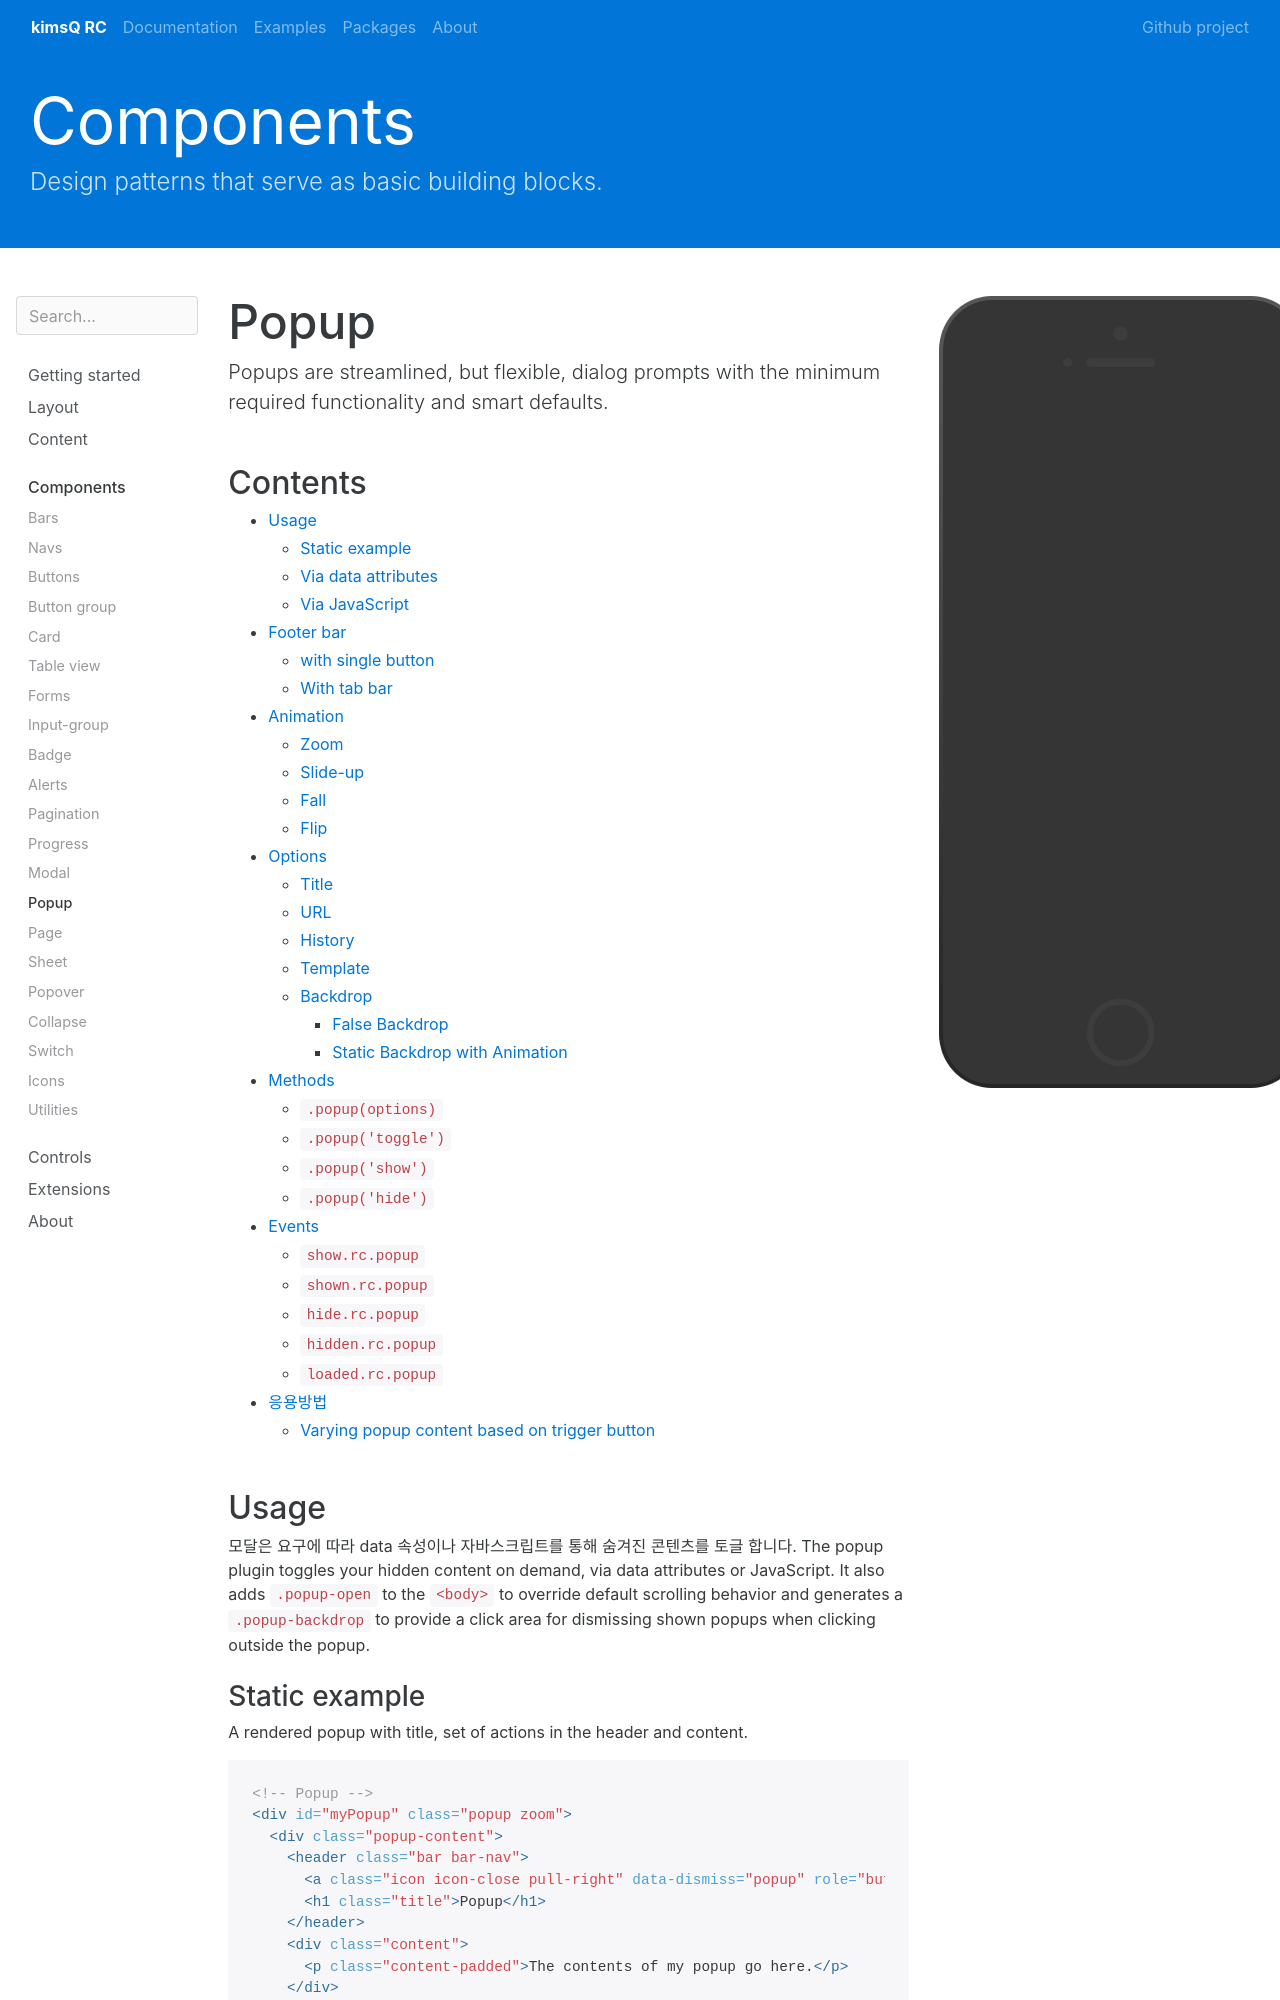

repository: kimsQ/rc · page: components/popup/index.html · generator: jekyll

---
layout: preview
preview: popup
title: Popup
group: components
---

Popups are streamlined, but flexible, dialog prompts with the minimum required functionality and smart defaults.

## Contents

* Will be replaced with the ToC, excluding the "Contents" header
{:toc}

## Usage

모달은 요구에 따라 data 속성이나 자바스크립트를 통해 숨겨진 콘텐츠를 토글 합니다.
The popup plugin toggles your hidden content on demand, via data attributes or JavaScript. It also adds `.popup-open` to the `<body>` to override default scrolling behavior and generates a `.popup-backdrop` to provide a click area for dismissing shown popups when clicking outside the popup.

### Static example
A rendered popup with title, set of actions in the header and content.

{% highlight html %}
<!-- Popup -->
<div id="myPopup" class="popup zoom">
  <div class="popup-content">
    <header class="bar bar-nav">
      <a class="icon icon-close pull-right" data-dismiss="popup" role="button"></a>
      <h1 class="title">Popup</h1>
    </header>
    <div class="content">
      <p class="content-padded">The contents of my popup go here.</p>
    </div>
  </div>
</div>
{% endhighlight %}

### Via data attributes

Activate a popup without writing JavaScript. Set `data-toggle="popup"` on a controller element, like a button, along with a `data-target="#foo"` or `href="#foo"` to target a specific popup to toggle.

**Button trigger type**
{% highlight html %}
<button type="button" data-toggle="popup" data-target="#myPopup">
  Launch popup
</button>
{% endhighlight %}

**Link trigger type**
{% highlight html %}
<a href="#myPopup" data-toggle="popup" >
  Launch popup
</a>
{% endhighlight %}


### Via JavaScript

Call a popup with id `myPopup` with a single line of JavaScript:

{% highlight js %}$('#myPopup').popup('show'){% endhighlight %}



{% callout warning %}
#### Multiple open popups not supported

Be sure not to open a popup while another is still visible. Showing more than one popup at a time requires custom code.
{% endcallout %}

{% callout warning %}
